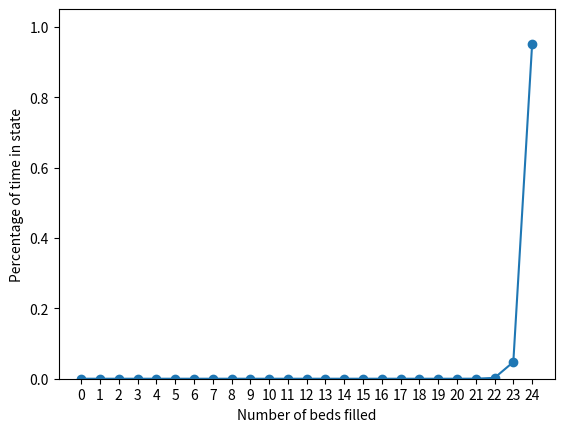

Write Python code to recreate this figure.
import numpy as np
import matplotlib.pyplot as plt


BIRTH_RATE = 5.0 
DEATH_RATE = 1.0 / 4

NUMBER_OF_BEDS = 25

# recursively solve for state probabilites

denom = [BIRTH_RATE / DEATH_RATE]

for i in range(1, NUMBER_OF_BEDS - 1):
    previous = denom[i-1]
    denom.append(previous * (BIRTH_RATE / DEATH_RATE))


probs = [1.0 / (1 + sum(denom))]

for i in range(1, NUMBER_OF_BEDS):
    previous = probs[i-1]
    probs.append((BIRTH_RATE / DEATH_RATE) * previous)


numbers = [x for x in range(NUMBER_OF_BEDS)]


plt.plot(numbers, probs, '-o')
plt.ylabel("Percentage of time in state")
plt.xlabel("Number of beds filled")
plt.ylim(0, max(probs) + 0.1)
plt.xticks([x for x in range(NUMBER_OF_BEDS)])
plt.show()

